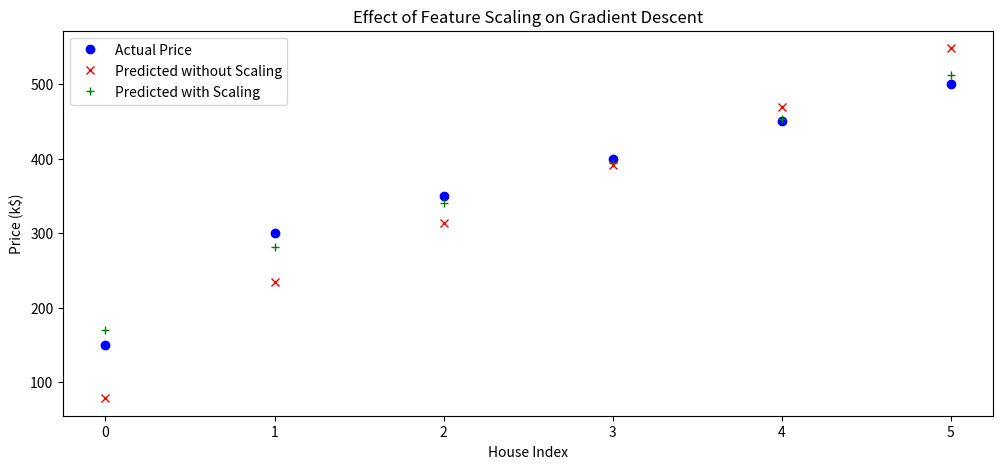

Reproduce this figure in Python.
import numpy as np
import matplotlib.pyplot as plt

# داده‌ها (متراژ، تعداد اتاق)
X = np.array([
    [500, 1],
    [1500, 2],
    [2000, 3],
    [2500, 3],
    [3000, 4],
    [3500, 5]
])

y = np.array([150, 300, 350, 400, 450, 500])  # قیمت خانه (هزار دلار)
m = len(y)

# --- بدون Feature Scaling ---
X_b = np.c_[np.ones((m, 1)), X]
theta = np.zeros(X_b.shape[1])
alpha = 0.0000001  # نرخ یادگیری کوچیک چون مقیاس بزرگ
iterations = 5000

theta_history = []

for i in range(iterations):
    gradients = (1/m) * X_b.T.dot(X_b.dot(theta) - y)
    theta = theta - alpha * gradients
    theta_history.append(theta.copy())

predictions_no_scaling = X_b.dot(theta)

# --- با Feature Scaling (Mean Normalization) ---
X_scaled = (X - X.mean(axis=0)) / X.std(axis=0)
X_b_scaled = np.c_[np.ones((m, 1)), X_scaled]
theta_scaled = np.zeros(X_b_scaled.shape[1])
alpha_scaled = 0.01
theta_history_scaled = []

for i in range(iterations):
    gradients = (1/m) * X_b_scaled.T.dot(X_b_scaled.dot(theta_scaled) - y)
    theta_scaled = theta_scaled - alpha_scaled * gradients
    theta_history_scaled.append(theta_scaled.copy())

predictions_scaled = X_b_scaled.dot(theta_scaled)

# --- رسم نمودار ---
plt.figure(figsize=(12,5))

plt.plot(range(m), y, 'bo', label='Actual Price')
plt.plot(range(m), predictions_no_scaling, 'rx', label='Predicted without Scaling')
plt.plot(range(m), predictions_scaled, 'g+', label='Predicted with Scaling')
plt.title("Effect of Feature Scaling on Gradient Descent")
plt.xlabel("House Index")
plt.ylabel("Price (k$)")
plt.legend()
plt.show()
